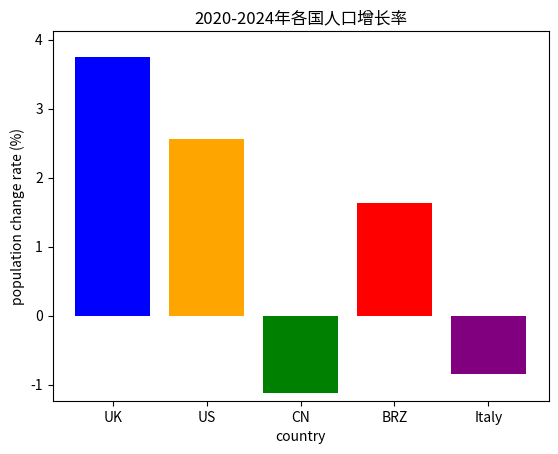

The script that saved this image:
import matplotlib.pyplot as plt
import numpy as np
population_2020={'UK':66.7,'US':331.6,'CN':1426,'BRZ':208.6,'Italy':59.4}
population_2024={'UK':69.2,'US':340.1,'CN':1410,'BRZ':212.0,'Italy':58.9}
countries=list(population_2020.keys())
pop_2020=np.array(list(population_2020.values()))
pop_2024=np.array(list(population_2024.values()))
population_change_percentage=np.round(((pop_2024 - pop_2020) / pop_2020) * 100,2).tolist()
dic=dict(zip(countries,population_change_percentage))
print("各国人口增长率：", dic)
sorted_dict=dict(sorted(dic.items(), key=lambda x: x[1], reverse=True))
print("按降序排列：", sorted_dict)
print("增长率最高的国家：", max(dic, key=dic.get), "增长率：", max(dic.values()), "%")
print("增长率最低的国家：", min(dic, key=dic.get), "增长率：", min(dic.values()), "%")
plt.bar(countries, population_change_percentage, color=['blue', 'orange', 'green', 'red', 'purple'])
plt.xlabel('country')
plt.ylabel('population change rate (%)')
plt.title('2020-2024年各国人口增长率')
plt.ylim(min(population_change_percentage)*1.1, max(population_change_percentage)*1.1)
plt.show()  


                 
